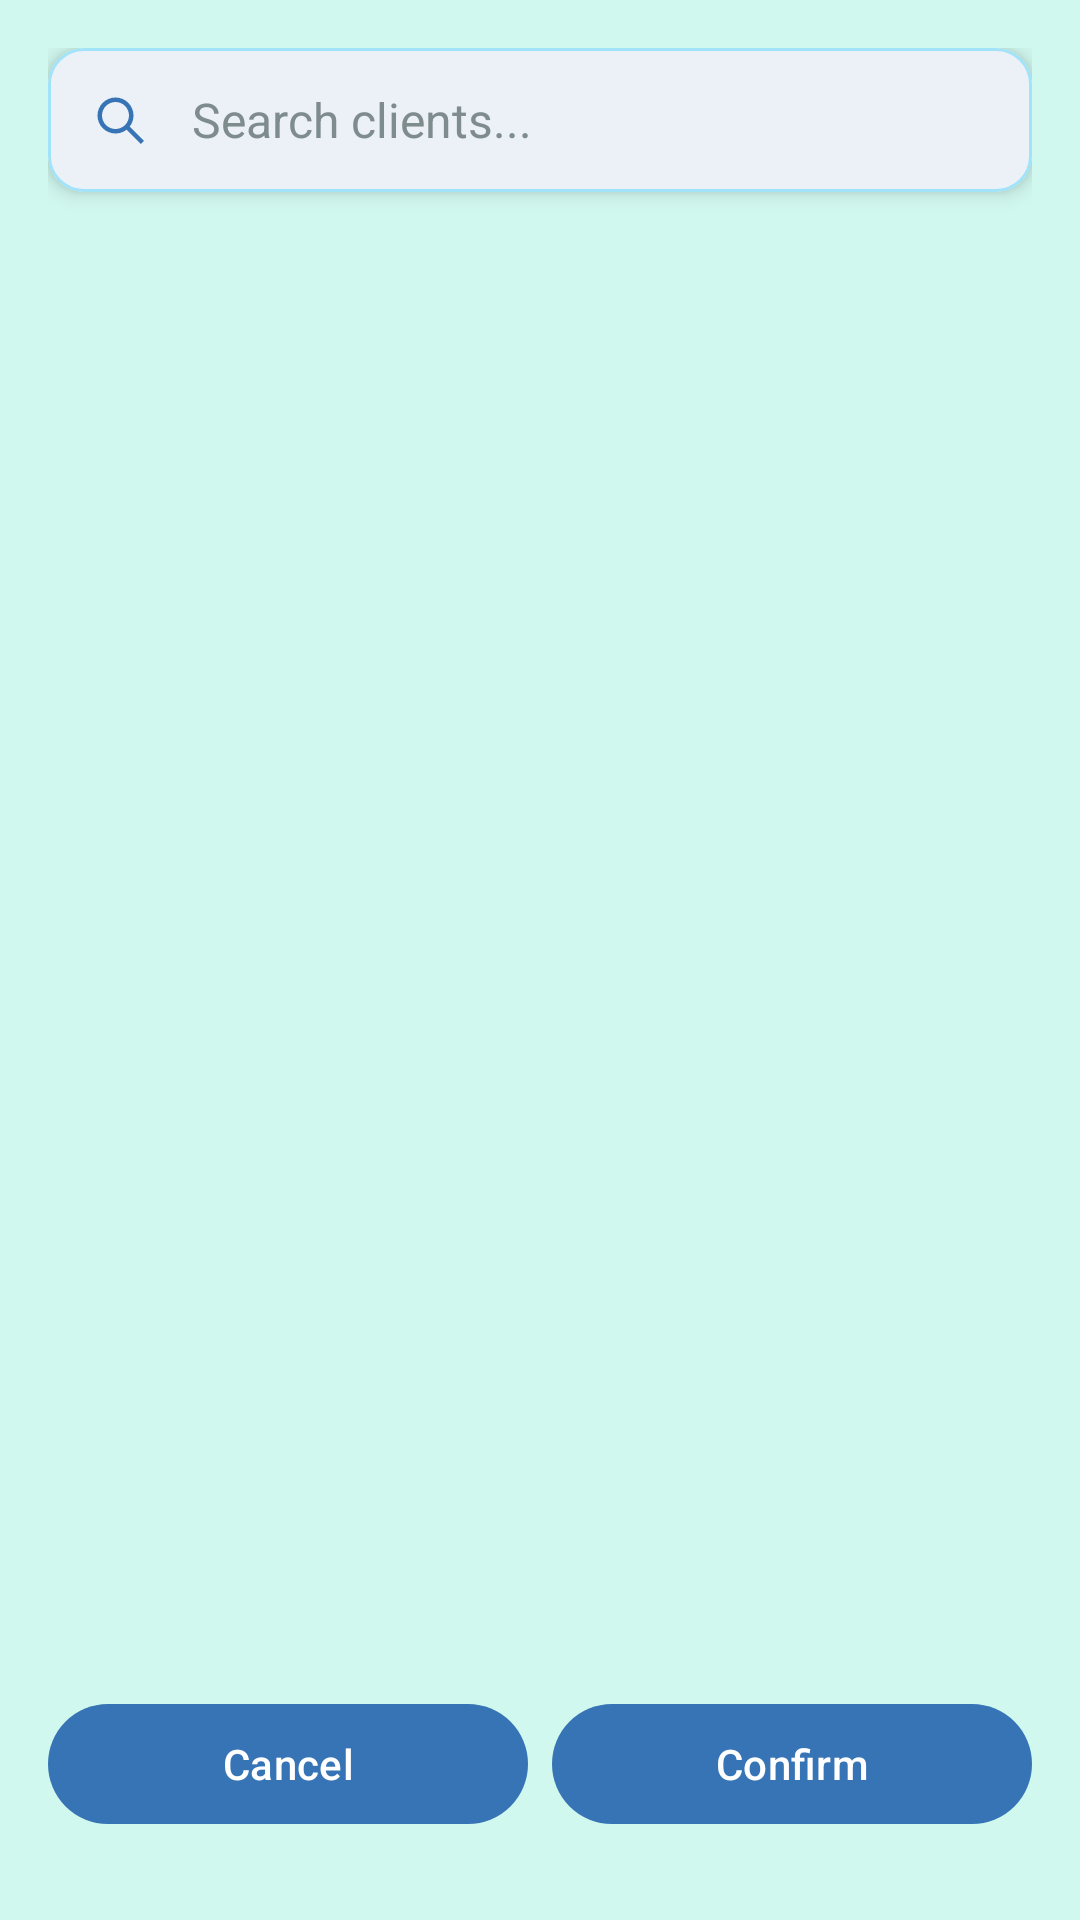

Write the Android layout XML for this screen, with the resource values it uses.
<!-- AndroidManifest.xml: application theme Theme.PropertyManager -->
<!-- res/layout/fragment_search_client.xml -->
<?xml version="1.0" encoding="utf-8"?>
<layout>
    <LinearLayout xmlns:android="http://schemas.android.com/apk/res/android"
        xmlns:app="http://schemas.android.com/apk/res-auto"
        android:layout_width="match_parent"
        android:layout_height="match_parent"
        android:orientation="vertical"
        android:background="@color/background_light"
        android:padding="16dp">

        
        <com.google.android.material.card.MaterialCardView
            android:layout_width="match_parent"
            android:layout_height="wrap_content"
            android:layout_marginBottom="16dp"
            app:cardCornerRadius="12dp"
            app:cardElevation="4dp"
            app:strokeColor="@color/accent_light_blue"
            app:strokeWidth="1dp"
            app:cardBackgroundColor="@color/white">

            <LinearLayout
                android:layout_width="match_parent"
                android:layout_height="wrap_content"
                android:orientation="horizontal"
                android:padding="12dp"
                android:gravity="center_vertical">

                <ImageView
                    android:layout_width="24dp"
                    android:layout_height="24dp"
                    android:layout_marginEnd="12dp"
                    android:src="@drawable/ic_search"
                    android:contentDescription="Search icon"
                    app:tint="@color/primary_blue" />

                <EditText
                    android:id="@+id/et_search"
                    android:layout_width="0dp"
                    android:layout_height="wrap_content"
                    android:layout_weight="1"
                    android:background="@null"
                    android:hint="Search clients..."
                    android:textColor="@color/text_primary"
                    android:textColorHint="@color/text_secondary"
                    android:textSize="16sp"
                    android:maxLines="1"
                    android:imeOptions="actionSearch"
                    android:inputType="text" />

                <ImageView
                    android:id="@+id/iv_clear_search"
                    android:layout_width="24dp"
                    android:layout_height="24dp"
                    android:layout_marginStart="8dp"
                    android:src="@drawable/ic_clear"
                    android:background="?attr/selectableItemBackgroundBorderless"
                    android:padding="4dp"
                    android:contentDescription="Clear search"
                    app:tint="@color/medium_blue" />

            </LinearLayout>

        </com.google.android.material.card.MaterialCardView>

        
        <androidx.recyclerview.widget.RecyclerView
            android:id="@+id/rv_clients"
            android:layout_width="match_parent"
            android:layout_height="0dp"
            android:layout_weight="1"
            android:clipToPadding="false"
            android:paddingBottom="8dp"
            app:layoutManager="androidx.recyclerview.widget.LinearLayoutManager" />

        
        <LinearLayout
            android:layout_width="match_parent"
            android:layout_height="wrap_content"
            android:orientation="horizontal"
            android:gravity="end"
            android:layout_marginTop="12dp"
            android:layout_marginBottom="12dp"
            android:weightSum="2">

            <com.google.android.material.button.MaterialButton
                android:id="@+id/btn_cancel"
                android:layout_width="0dp"
                android:layout_height="wrap_content"
                android:layout_weight="1"
                android:layout_marginEnd="8dp"
                android:text="Cancel"
                android:textColor="@color/white"
                app:backgroundTint="@color/primary_blue" />

            <com.google.android.material.button.MaterialButton
                android:id="@+id/btn_confirm"
                android:layout_width="0dp"
                android:layout_height="wrap_content"
                android:layout_weight="1"
                android:text="Confirm"
                android:textColor="@color/white"
                app:backgroundTint="@color/primary_blue" />
        </LinearLayout>

        
        <LinearLayout
            android:id="@+id/ll_empty_state"
            android:layout_width="match_parent"
            android:layout_height="0dp"
            android:layout_weight="1"
            android:orientation="vertical"
            android:gravity="center"
            android:visibility="gone">

            <ImageView
                android:layout_width="80dp"
                android:layout_height="80dp"
                android:src="@drawable/ic_people"
                android:alpha="0.5"
                android:contentDescription="No clients"
                app:tint="@color/text_secondary" />

            <TextView
                android:layout_width="wrap_content"
                android:layout_height="wrap_content"
                android:layout_marginTop="16dp"
                android:text="No clients found"
                android:textColor="@color/text_secondary"
                android:textSize="18sp"
                android:textStyle="bold" />

            <TextView
                android:layout_width="wrap_content"
                android:layout_height="wrap_content"
                android:layout_marginTop="8dp"
                android:text="Try adjusting your search terms"
                android:textColor="@color/text_secondary"
                android:textSize="14sp" />

        </LinearLayout>

    </LinearLayout>
</layout>
<!-- resources referenced by this layout -->
<resources>
  <color name="accent_light_blue">#A1E3F9</color>
  <color name="background_light">#D1F8EF</color>
  <color name="medium_blue">#578FCA</color>
  <color name="primary_blue">#3674B5</color>
  <color name="text_primary">#2C3E50</color>
  <color name="text_secondary">#7F8C8D</color>
  <color name="white">#FFFFFF</color>
  <!-- drawable ic_search (drawable) -->
  <vector xmlns:android="http://schemas.android.com/apk/res/android" android:height="24dp" android:viewportHeight="24" android:viewportWidth="24" android:width="24dp">
  
      <path android:fillColor="@color/primary_blue" android:fillType="evenOdd" android:pathData="M15,10.5C15,12.985 12.985,15 10.5,15C8.015,15 6,12.985 6,10.5C6,8.015 8.015,6 10.5,6C12.985,6 15,8.015 15,10.5ZM14.179,15.24C13.163,16.03 11.887,16.5 10.5,16.5C7.186,16.5 4.5,13.814 4.5,10.5C4.5,7.186 7.186,4.5 10.5,4.5C13.814,4.5 16.5,7.186 16.5,10.5C16.5,11.887 16.03,13.163 15.24,14.179L20.03,18.97L18.97,20.03L14.179,15.24Z"/>
  
  </vector>
  <style name="Theme.PropertyManager" parent="Base.Theme.PropertyManager" />
  <style name="Base.Theme.PropertyManager" parent="Theme.Material3.DayNight.NoActionBar">
          
          <item name="colorPrimary">@color/primary_blue</item>
          <item name="colorPrimaryVariant">@color/medium_blue</item>
          <item name="colorOnPrimary">@color/white</item>
  
          
          <item name="colorSecondary">@color/accent_light_blue</item>
          <item name="colorSecondaryVariant">@color/medium_blue</item>
          <item name="colorOnSecondary">@color/text_primary</item>
  
          
          <item name="android:colorBackground">@color/background_light</item>
          <item name="colorSurface">@color/white</item>
          <item name="colorOnSurface">@color/text_primary</item>
  
          
          <item name="android:statusBarColor">@color/background_light</item>
          <item name="android:windowLightStatusBar">true</item>
  
          
          <item name="textInputStyle">@style/CustomTextInputLayout</item>
      </style>
  <style name="CustomTextInputLayout" parent="Widget.Material3.TextInputLayout.OutlinedBox">
          <item name="boxStrokeColor">@color/primary_blue</item>
          <item name="hintTextColor">@color/primary_blue</item>
          <item name="android:textColorHint">@color/text_secondary</item>
      </style>
</resources>
